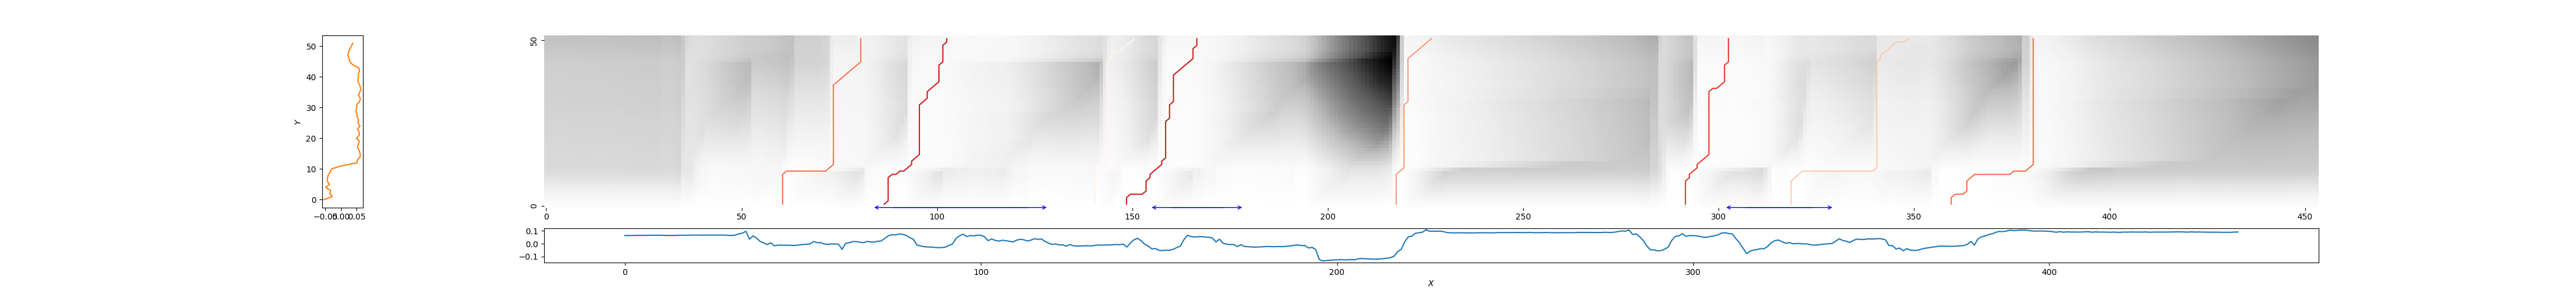

The file beside this chart, header and first rows:
61, 81, 0.5267414334490207
87, 103, 0.2732
141, 151, 0.9887
148, 167, 0.2683
217, 227, 0.6452
291, 303, 0.3667
318, 349, 0.7999
359, 381, 0.5071
